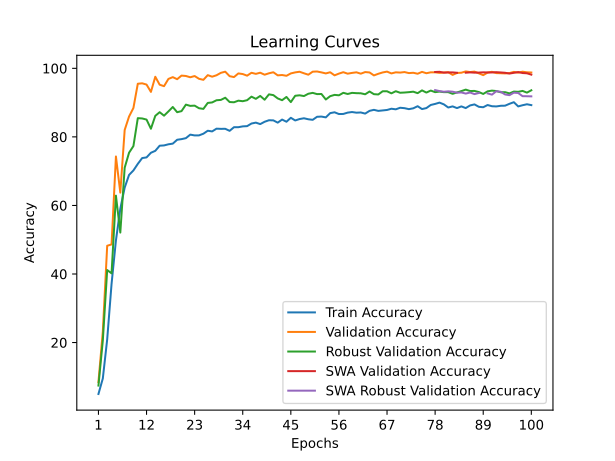

Values plotted in this chart, from the file beside it:
time; train_accuracy; train_loss; valid_accuracy; valid_loss; valid_accuracy_robust; valid_accuracy_swa; valid_accuracy_robust_swa
52,7286; 4,9965; 3,7082; 8,4831; 3,5824; 7,4483; 8,4831; 7,4483
103,5469; 9,5169; 3,4768; 23,1835; 2,8564; 20,5862; 23,1835; 20,5862
153,7616; 20,9192; 3,0342; 48,2397; 1,6773; 41,1552; 48,2397; 41,1552
206,6639; 37,1200; 2,5377; 48,6330; 1,6650; 40,1897; 48,6330; 40,1897
258,3996; 49,8138; 2,1905; 74,2884; 0,7186; 62,8621; 74,2884; 62,8621
307,0147; 59,0148; 1,9547; 63,7453; 1,2835; 52,0862; 63,7453; 52,0862
357,9204; 65,2086; 1,7943; 82,0225; 0,6055; 71,0172; 82,0225; 71,0172
409,4199; 68,9041; 1,6743; 85,9363; 0,4585; 75,3793; 85,9363; 75,3793
459,7137; 70,2145; 1,6276; 88,4457; 0,3749; 77,3276; 88,4457; 77,3276
509,5583; 72,1282; 1,5686; 95,5056; 0,1925; 85,4655; 95,5056; 85,4655
558,3198; 73,8251; 1,5149; 95,6367; 0,1813; 85,3793; 95,6367; 85,3793
609,2426; 74,0184; 1,4971; 95,2622; 0,2594; 85,0517; 95,2622; 85,0517
660,8928; 75,3712; 1,4573; 93,1273; 0,3117; 82,3793; 93,1273; 82,3793
711,4107; 75,9321; 1,4415; 97,5468; 0,1735; 86,1379; 97,5468; 86,1379
760,2160; 77,4311; 1,3904; 95,2247; 0,1872; 87,2069; 95,2247; 87,2069
810,2614; 77,5112; 1,3772; 94,7940; 0,2198; 86,1897; 94,7940; 86,1897
862,6077; 77,8412; 1,3795; 96,9101; 0,1503; 87,4310; 96,9101; 87,4310
915,1366; 78,0344; 1,3607; 97,4345; 0,1011; 88,7241; 97,4345; 88,7241
968,4165; 79,1657; 1,3387; 96,8352; 0,1719; 87,2069; 96,8352; 87,2069
1019,7038; 79,3495; 1,3203; 97,8839; 0,1213; 87,5172; 97,8839; 87,5172
1072,8160; 79,6323; 1,3108; 97,7715; 0,1249; 89,4138; 97,7715; 89,4138
1124,7816; 80,6646; 1,2783; 97,3970; 0,1454; 89,0517; 97,3970; 89,0517
1177,0874; 80,4289; 1,2940; 97,7528; 0,1441; 89,1207; 97,7528; 89,1207
1229,3143; 80,4478; 1,2892; 96,9476; 0,1363; 88,3621; 96,9476; 88,3621
1277,4143; 80,9286; 1,2677; 96,6479; 0,1463; 88,1724; 96,6479; 88,1724
1328,7558; 81,7959; 1,2474; 98,0150; 0,1204; 89,9138; 98,0150; 89,9138
1380,6785; 81,5979; 1,2491; 97,5655; 0,1212; 90,0517; 97,5655; 90,0517
1433,3538; 82,3992; 1,2248; 97,9775; 0,0998; 90,6897; 97,9775; 90,6897
1484,3398; 82,3474; 1,2322; 98,6891; 0,0720; 90,7931; 98,6891; 90,7931
1534,3961; 82,3615; 1,2229; 99,0262; 0,0998; 91,4310; 99,0262; 91,4310
1586,3754; 81,7676; 1,2393; 97,7154; 0,1348; 90,1724; 97,7154; 90,1724
1638,3956; 82,8282; 1,2080; 97,4532; 0,1238; 90,1034; 97,4532; 90,1034
1691,1115; 82,8329; 1,2055; 98,5206; 0,0717; 90,5690; 98,5206; 90,5690
1743,0714; 83,0686; 1,2014; 98,3333; 0,0887; 90,4138; 98,3333; 90,4138
1792,3395; 83,1393; 1,1964; 97,8652; 0,1076; 90,7069; 97,8652; 90,7069
1843,8651; 83,9029; 1,1751; 98,7079; 0,0846; 91,7414; 98,7079; 91,7414
1893,7016; 84,1621; 1,1628; 98,3895; 0,0956; 91,1034; 98,3895; 91,1034
1947,5494; 83,7332; 1,1829; 98,7266; 0,0834; 91,9483; 98,7266; 91,9483
1997,4118; 84,4120; 1,1661; 98,1461; 0,1183; 90,8448; 98,1461; 90,8448
2047,0619; 84,8598; 1,1500; 98,5581; 0,1026; 92,4138; 98,5581; 92,4138
2096,5306; 84,8221; 1,1480; 98,8577; 0,0949; 92,1897; 98,8577; 92,1897
2148,0814; 84,1574; 1,1714; 97,9588; 0,1192; 91,2241; 97,9588; 91,2241
2199,0335; 85,0577; 1,1453; 98,0524; 0,1394; 90,7069; 98,0524; 90,7069
2248,6158; 84,4214; 1,1580; 97,8277; 0,1201; 91,6552; 97,8277; 91,6552
2301,2671; 85,5762; 1,1268; 98,5206; 0,1295; 90,1552; 98,5206; 90,1552
2352,3158; 84,7938; 1,1510; 98,8202; 0,0770; 92,0000; 98,8202; 92,0000
2403,3264; 85,2086; 1,1327; 99,0075; 0,0824; 92,1379; 99,0075; 92,1379
2455,8412; 85,4348; 1,1264; 98,5581; 0,0989; 91,9138; 98,5581; 91,9138
2505,9227; 85,1426; 1,1353; 98,1461; 0,1047; 92,5862; 98,1461; 92,5862
2553,7923; 84,9823; 1,1441; 99,0262; 0,0886; 92,8448; 99,0262; 92,8448
2604,5096; 85,8685; 1,1167; 99,0824; 0,0916; 92,4828; 99,0824; 92,4828
2655,2318; 85,9298; 1,1133; 98,8202; 0,0972; 92,5172; 98,8202; 92,5172
2704,7175; 85,6941; 1,1216; 98,5206; 0,0875; 90,9138; 98,5206; 90,9138
2755,6769; 86,9385; 1,0789; 98,8577; 0,0924; 91,8793; 98,8577; 91,8793
2808,4197; 87,1789; 1,0768; 97,9588; 0,1107; 92,2586; 97,9588; 92,2586
2859,5819; 86,6698; 1,0869; 98,4644; 0,1153; 92,1379; 98,4644; 92,1379
2910,7598; 86,6934; 1,0875; 98,8764; 0,0868; 92,8621; 98,8764; 92,8621
2959,1395; 87,0846; 1,0841; 98,4457; 0,0844; 92,5172; 98,4457; 92,5172
3010,5935; 87,2543; 1,0773; 98,6704; 0,1031; 92,8448; 98,6704; 92,8448
3062,8565; 87,0658; 1,0849; 98,8390; 0,0849; 92,7586; 98,8390; 92,7586
... 40 more rows
